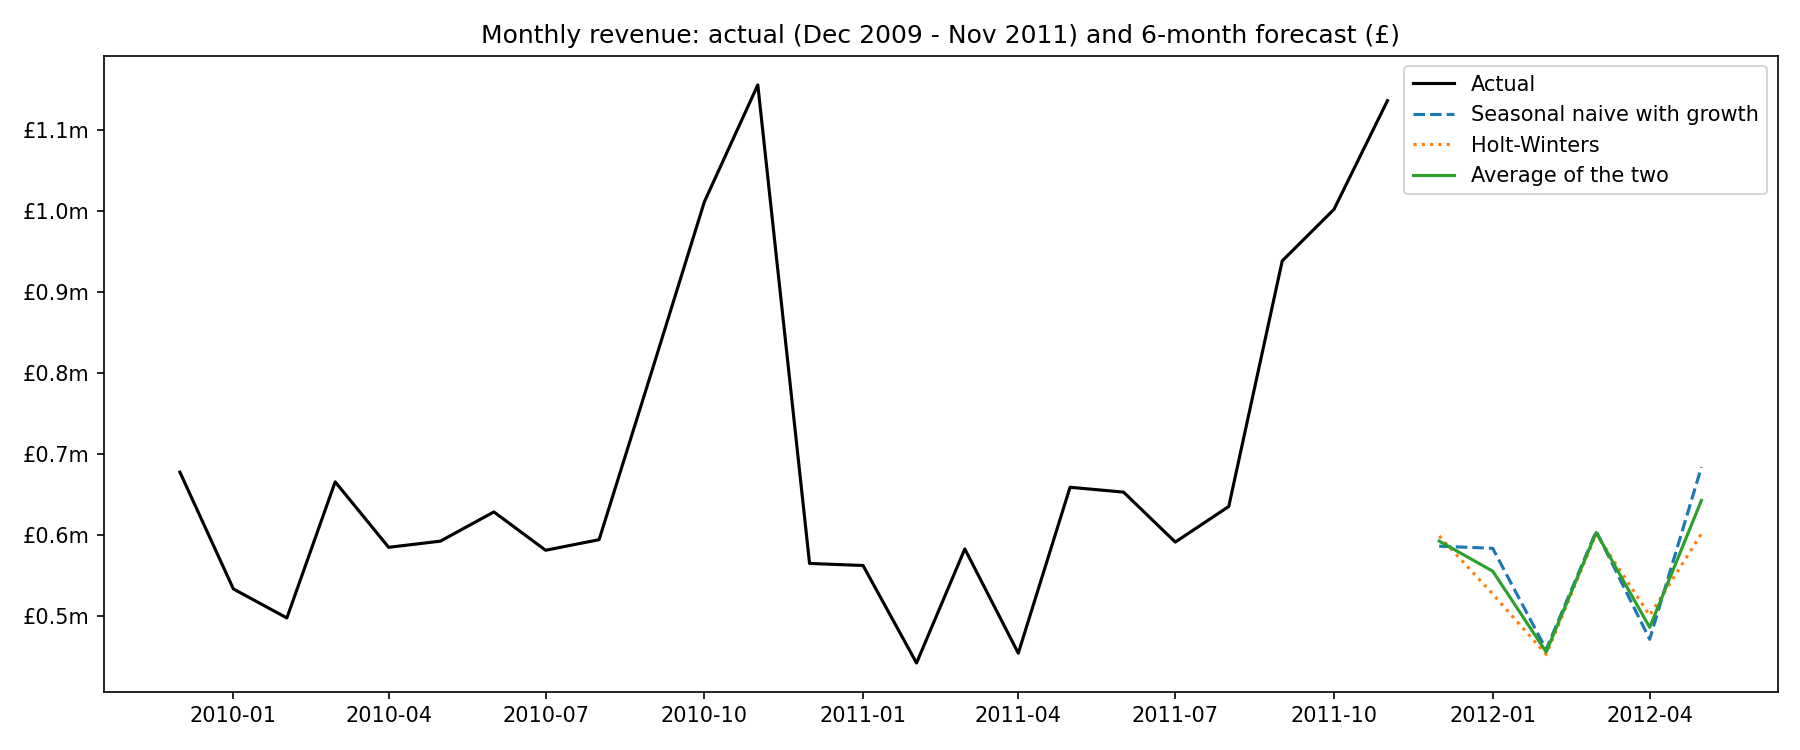

The file beside this chart, header and first rows:
, Seasonal naive with growth, Holt-Winters, Average of the two
2011-12-01, 586499, 599047, 592773
2012-01-01, 583888, 527536, 555712
2012-02-01, 458962, 452842, 455902
2012-03-01, 605120, 601615, 603368
2012-04-01, 471567, 501021, 486294
2012-05-01, 684086, 601996, 643041
